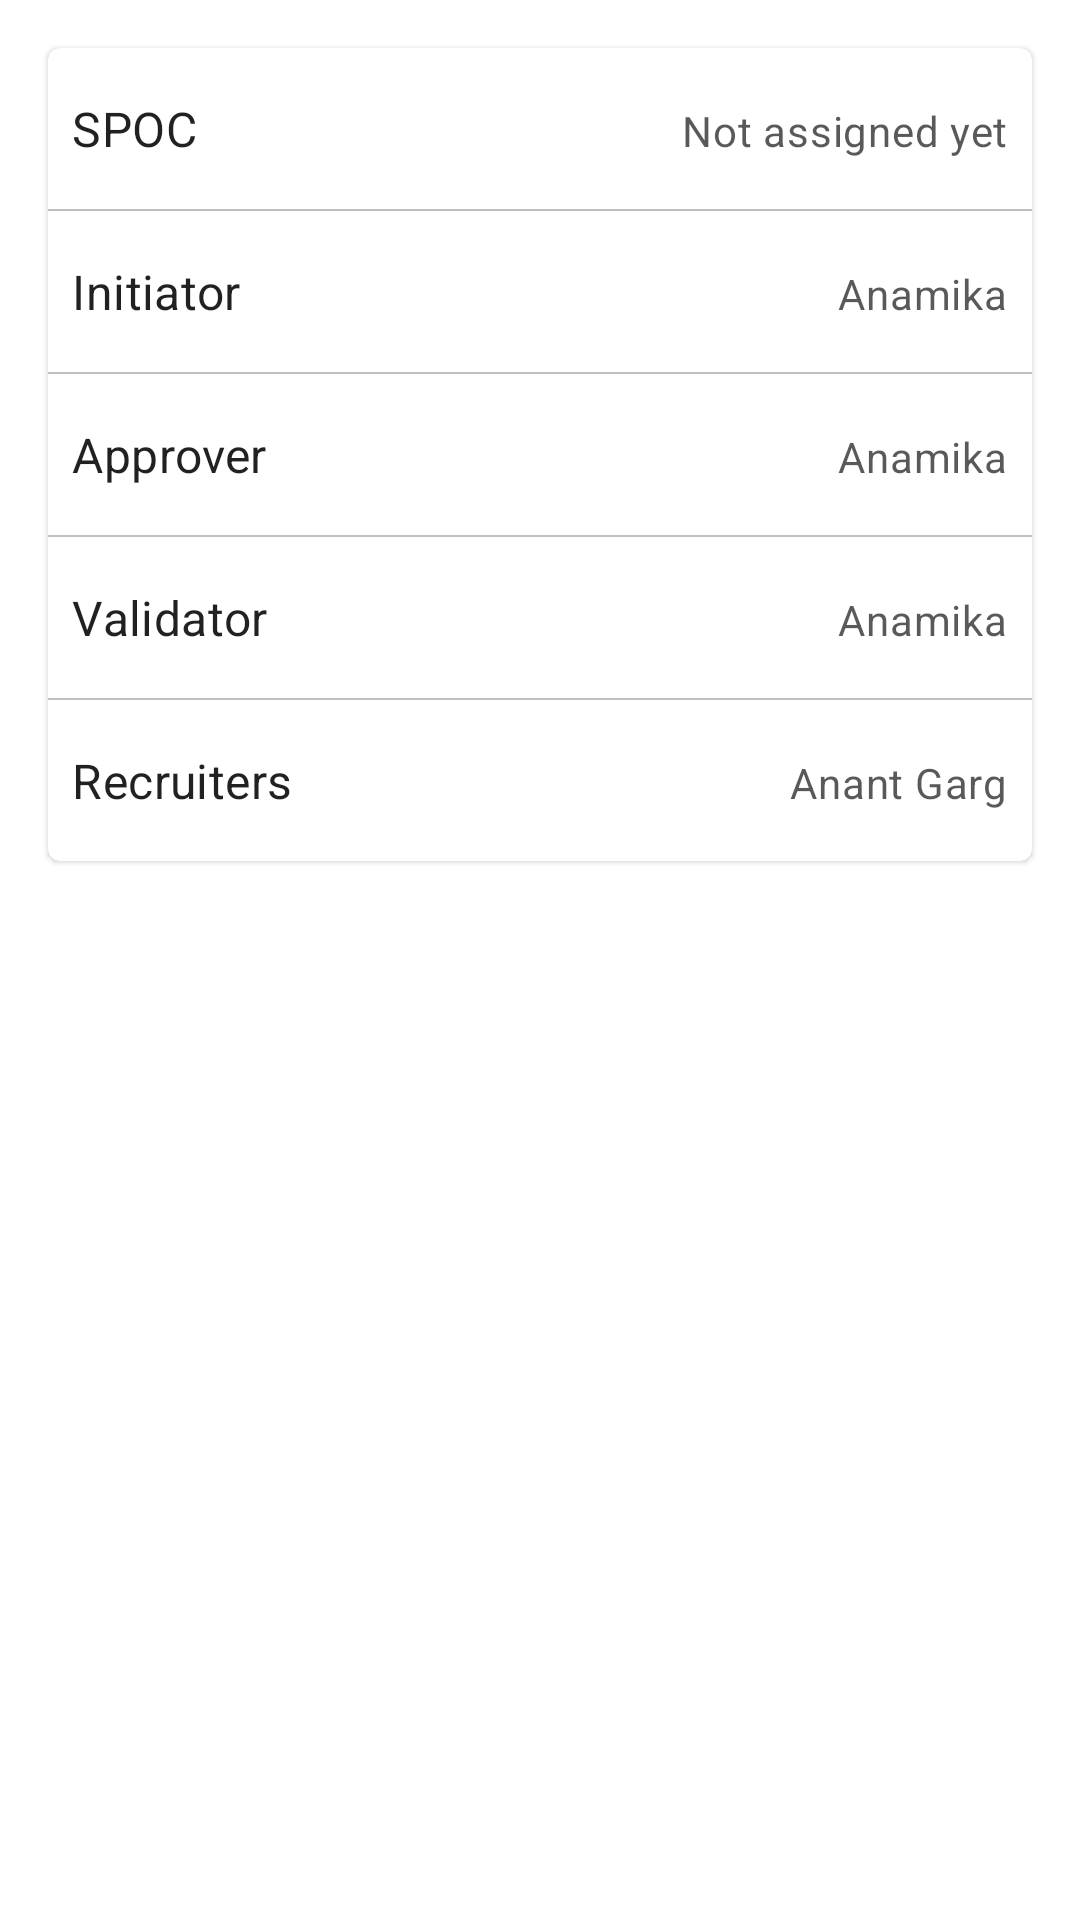

Layout XML and referenced resources for this Android screen:
<!-- AndroidManifest.xml: application theme AppTheme -->
<!-- res/layout/fragment_team.xml -->
<?xml version="1.0" encoding="utf-8"?>
<androidx.constraintlayout.widget.ConstraintLayout xmlns:android="http://schemas.android.com/apk/res/android"
    xmlns:tools="http://schemas.android.com/tools"
    android:layout_width="match_parent"
    android:layout_height="match_parent"
    xmlns:app="http://schemas.android.com/apk/res-auto"
    tools:context=".positions.viewposition.TeamFragment"
    android:padding="16dp"
    android:clipToPadding="false">
    <com.google.android.material.card.MaterialCardView
        android:layout_width="0dp"
        android:layout_height="wrap_content"
        app:layout_constraintStart_toStartOf="parent"
        app:layout_constraintEnd_toEndOf="parent"
        app:layout_constraintTop_toTopOf="parent">

        <androidx.constraintlayout.widget.ConstraintLayout
            android:layout_width="match_parent"
            android:layout_height="wrap_content"
            android:paddingBottom="16dp">

            <TextView
                android:id="@+id/tvLabelSpoc"
                style="@style/TeamHeaders"
                android:layout_width="wrap_content"
                android:layout_height="wrap_content"
                android:layout_marginStart="8dp"
                android:layout_marginTop="16dp"
                android:text="SPOC"
                app:layout_constraintStart_toStartOf="parent"
                app:layout_constraintTop_toTopOf="parent" />

            <TextView
                android:id="@+id/tvSpoc"
                style="@style/CardInfo"
                android:layout_width="wrap_content"
                android:layout_height="wrap_content"
                android:layout_marginEnd="8dp"
                android:text="Not assigned yet"
                app:layout_constraintBaseline_toBaselineOf="@+id/tvLabelSpoc"
                app:layout_constraintEnd_toEndOf="parent" />

            <View
                android:id="@+id/divider1"
                android:layout_width="match_parent"
                android:layout_height="0.5dp"
                android:layout_marginTop="16dp"
                android:alpha="0.25"
                android:background="@color/iconColor"
                app:layout_constraintTop_toBottomOf="@id/tvLabelSpoc" />

            <TextView
                android:id="@+id/tvLabelInitiator"
                style="@style/TeamHeaders"
                android:layout_width="wrap_content"
                android:layout_height="wrap_content"
                android:layout_marginStart="8dp"
                android:layout_marginTop="16dp"
                android:text="Initiator"
                app:layout_constraintStart_toStartOf="parent"
                app:layout_constraintTop_toBottomOf="@id/divider1" />

            <TextView
                android:id="@+id/tvInitiator"
                style="@style/CardInfo"
                android:layout_width="wrap_content"
                android:layout_height="wrap_content"
                android:layout_marginEnd="8dp"
                android:text="Anamika"
                app:layout_constraintBaseline_toBaselineOf="@+id/tvLabelInitiator"
                app:layout_constraintEnd_toEndOf="parent" />

            <View
                android:id="@+id/divider2"
                android:layout_width="match_parent"
                android:layout_height="0.5dp"
                android:layout_marginTop="16dp"
                android:alpha="0.25"
                android:background="@color/iconColor"
                app:layout_constraintTop_toBottomOf="@id/tvLabelInitiator" />

            <TextView
                android:id="@+id/tvLabelApprover"
                style="@style/TeamHeaders"
                android:layout_width="wrap_content"
                android:layout_height="wrap_content"
                android:layout_marginStart="8dp"
                android:layout_marginTop="16dp"
                android:text="Approver"
                app:layout_constraintStart_toStartOf="parent"
                app:layout_constraintTop_toBottomOf="@id/divider2" />

            <TextView
                android:id="@+id/tvApprover"
                style="@style/CardInfo"
                android:layout_width="wrap_content"
                android:layout_height="wrap_content"
                android:layout_marginEnd="8dp"
                android:text="Anamika"
                app:layout_constraintBaseline_toBaselineOf="@+id/tvLabelApprover"
                app:layout_constraintEnd_toEndOf="parent" />

            <View
                android:id="@+id/divider3"
                android:layout_width="match_parent"
                android:layout_height="0.5dp"
                android:layout_marginTop="16dp"
                android:alpha="0.25"
                android:background="@color/iconColor"
                app:layout_constraintTop_toBottomOf="@id/tvLabelApprover" />

            <TextView
                android:id="@+id/tvLAbelValidator"
                style="@style/TeamHeaders"
                android:layout_width="wrap_content"
                android:layout_height="wrap_content"
                android:layout_marginStart="8dp"
                android:layout_marginTop="16dp"
                android:text="Validator"
                app:layout_constraintStart_toStartOf="parent"
                app:layout_constraintTop_toBottomOf="@id/divider3" />
            <TextView
                android:id="@+id/tvValidator"
                style="@style/CardInfo"
                android:layout_width="wrap_content"
                android:layout_height="wrap_content"
                android:layout_marginEnd="8dp"
                android:text="Anamika"
                app:layout_constraintBaseline_toBaselineOf="@+id/tvLAbelValidator"
                app:layout_constraintEnd_toEndOf="parent" />

            <View
                android:id="@+id/divider4"
                android:layout_width="match_parent"
                android:layout_height="0.5dp"
                android:layout_marginTop="16dp"
                android:alpha="0.25"
                android:background="@color/iconColor"
                app:layout_constraintTop_toBottomOf="@id/tvLAbelValidator" />

            <TextView
                android:id="@+id/tvLabelRecruiters"
                style="@style/TeamHeaders"
                android:layout_width="wrap_content"
                android:layout_height="wrap_content"
                android:layout_marginStart="8dp"
                android:layout_marginTop="16dp"
                android:text="Recruiters"
                app:layout_constraintStart_toStartOf="parent"
                app:layout_constraintTop_toBottomOf="@id/divider4" />
            <TextView
                android:id="@+id/tvRecruiters"
                style="@style/CardInfo"
                android:layout_width="wrap_content"
                android:layout_height="wrap_content"
                android:layout_marginEnd="8dp"
                android:text="Anant Garg"
                app:layout_constraintBaseline_toBaselineOf="@+id/tvLabelRecruiters"
                app:layout_constraintEnd_toEndOf="parent" />
        </androidx.constraintlayout.widget.ConstraintLayout>
    </com.google.android.material.card.MaterialCardView>
</androidx.constraintlayout.widget.ConstraintLayout>
<!-- resources referenced by this layout -->
<resources>
  <color name="iconColor">#000000</color>
  <style name="CardInfo">
          <item name="android:textAppearance">@style/TextAppearance.MaterialComponents.Body2</item>
          <item name="android:alpha">0.75</item>
      </style>
  <style name="TeamHeaders">
          <item name="android:textAppearance">@style/TextAppearance.MaterialComponents.Subtitle1
          </item>
      </style>
  <style name="AppTheme" parent="Theme.MaterialComponents.DayNight.NoActionBar">
          
          <item name="colorPrimary">@color/colorPrimary</item>
          <item name="colorPrimaryDark">@color/colorPrimaryDark</item>
          <item name="colorAccent">@color/colorAccent</item>
          <item name="android:windowContentTransitions">true</item>
      </style>
  <color name="colorPrimary">#F8BA11</color>
  <color name="colorPrimaryDark">#C08A00</color>
  <color name="colorAccent">#F8BA11</color>
</resources>
